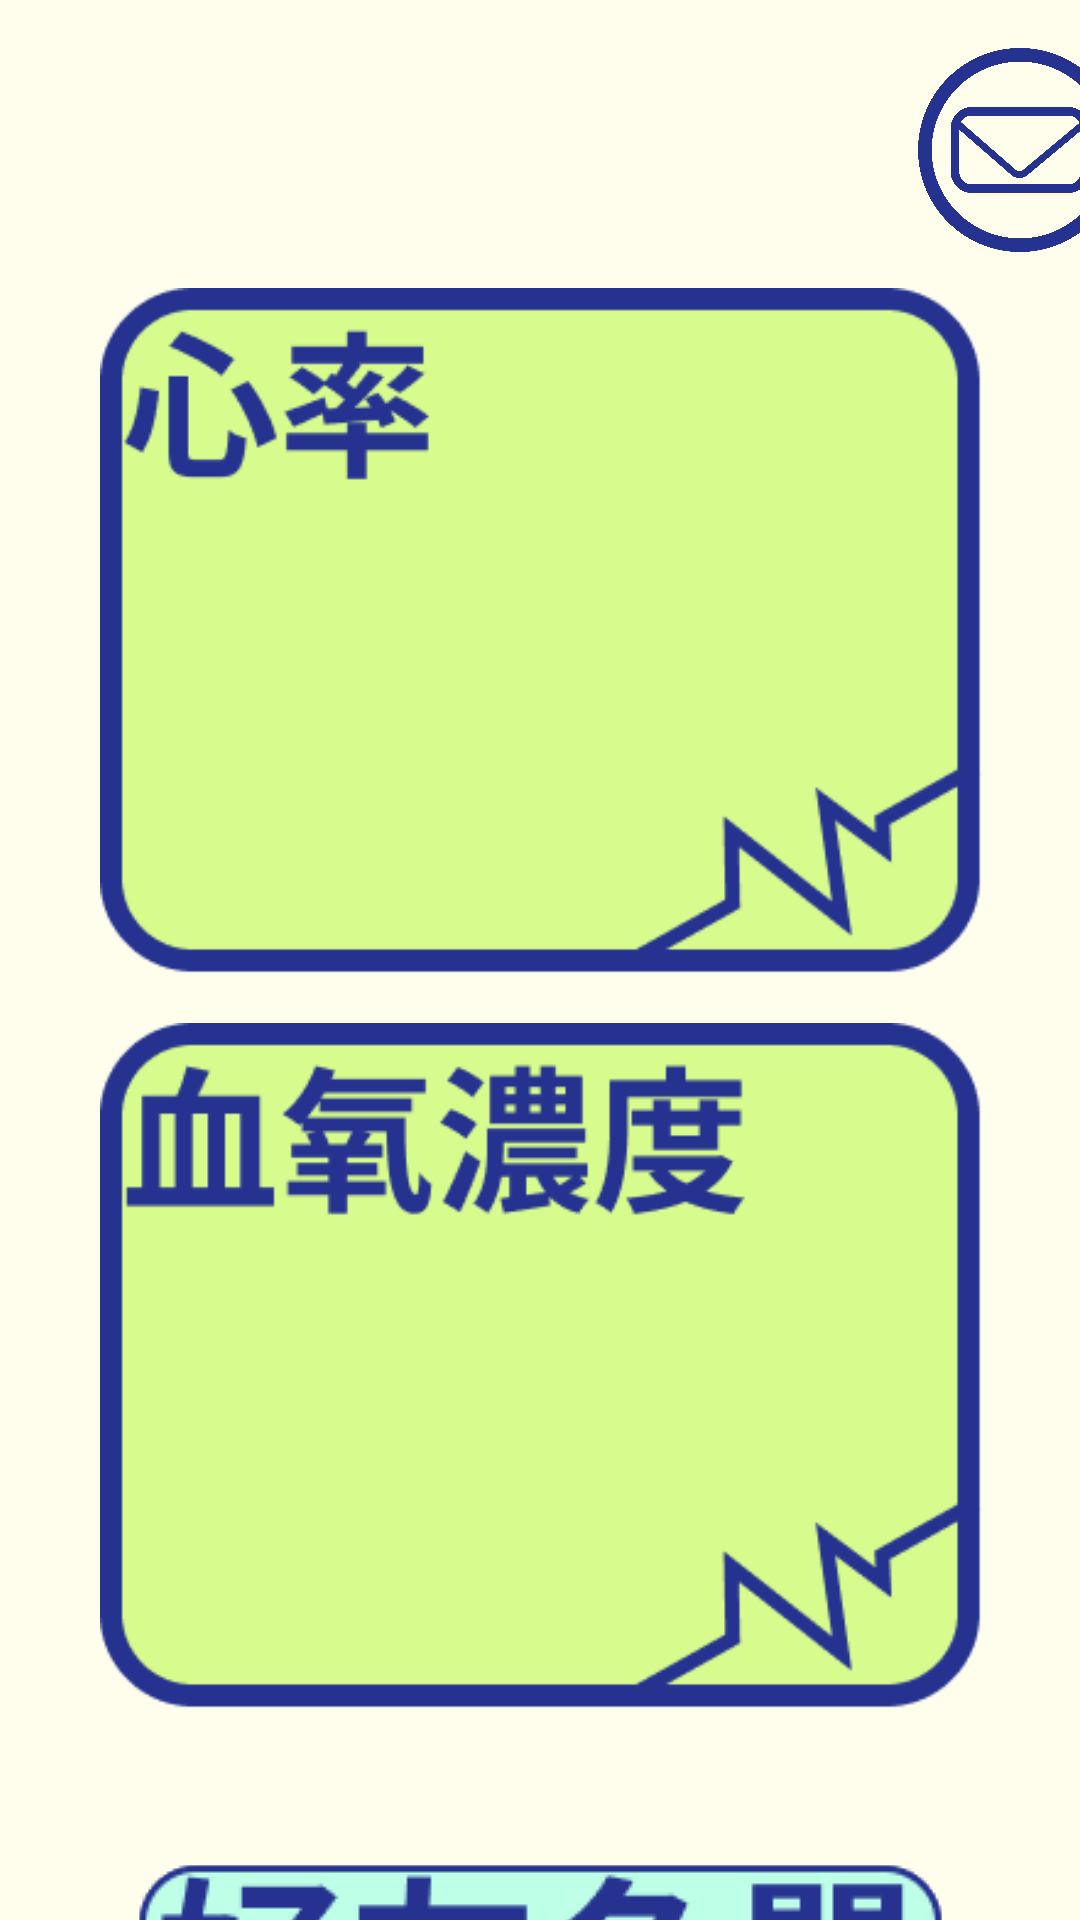

This screen was rendered from an Android layout file. Write that file and the resources it references.
<!-- AndroidManifest.xml: application theme Theme.Ooxixyz -->
<!-- res/layout/activity_main.xml -->
<?xml version="1.0" encoding="utf-8"?>
<androidx.constraintlayout.widget.ConstraintLayout xmlns:android="http://schemas.android.com/apk/res/android"
    xmlns:app="http://schemas.android.com/apk/res-auto"
    xmlns:tools="http://schemas.android.com/tools"
    android:layout_width="match_parent"
    android:layout_height="match_parent"
    android:background="@color/skin">

    <ImageView
        android:id="@+id/hrDisplayBlock"
        android:layout_width="427dp"
        android:layout_height="245dp"
        android:layout_marginTop="96dp"
        android:foregroundGravity="center"
        app:layout_constraintEnd_toEndOf="parent"
        app:layout_constraintHorizontal_bias="0.437"
        app:layout_constraintStart_toStartOf="parent"
        app:layout_constraintTop_toTopOf="parent"
        app:srcCompat="@drawable/iheartrate" />

    <ImageView
        android:id="@+id/spo2DislayBlock"
        android:layout_width="427dp"
        android:layout_height="245dp"
        android:layout_marginTop="245dp"
        android:foregroundGravity="center"
        app:layout_constraintEnd_toEndOf="@+id/hrDisplayBlock"
        app:layout_constraintStart_toStartOf="@+id/hrDisplayBlock"
        app:layout_constraintTop_toTopOf="@+id/hrDisplayBlock"
        app:srcCompat="@drawable/ispo2" />

    <ImageButton
        android:id="@+id/friendRequest"
        android:contentDescription="friendreq"
        android:layout_width="68dp"
        android:layout_height="68dp"
        android:layout_marginEnd="24dp"
        android:background="@drawable/bmail"
        app:layout_constraintBottom_toTopOf="@+id/hrDisplayBlock"
        app:layout_constraintEnd_toEndOf="@+id/hrDisplayBlock"
        app:layout_constraintTop_toTopOf="parent"
        app:layout_constraintVertical_bias="0.571"
        app:srcCompat="@drawable/bmail" />

    <ImageButton
        android:id="@+id/friendList"
        android:layout_width="wrap_content"
        android:layout_height="wrap_content"
        android:layout_marginTop="28dp"
        android:background="@drawable/bfriendist"
        android:contentDescription=" "
        app:layout_constraintEnd_toEndOf="parent"
        app:layout_constraintHorizontal_bias="0.496"
        app:layout_constraintStart_toStartOf="parent"
        app:layout_constraintTop_toBottomOf="@+id/spo2DislayBlock"
        app:srcCompat="@drawable/bfriendist" />
</androidx.constraintlayout.widget.ConstraintLayout>
<!-- resources referenced by this layout -->
<resources>
  <color name="skin">#FFFEEC</color>
  <!-- drawable bfriendist: png bitmap (drawable, 5076 bytes) -->
  <!-- drawable bmail: png bitmap (drawable, 108949 bytes) -->
  <!-- drawable iheartrate: png bitmap (drawable, 7668 bytes) -->
  <!-- drawable ispo2: png bitmap (drawable, 9074 bytes) -->
  <style name="Theme.Ooxixyz" parent="Theme.AppCompat.Light.NoActionBar">
          
          <item name="colorAccent">@color/blue_253290</item>
          
      </style>
  <color name="blue_253290">#253290</color>
</resources>
